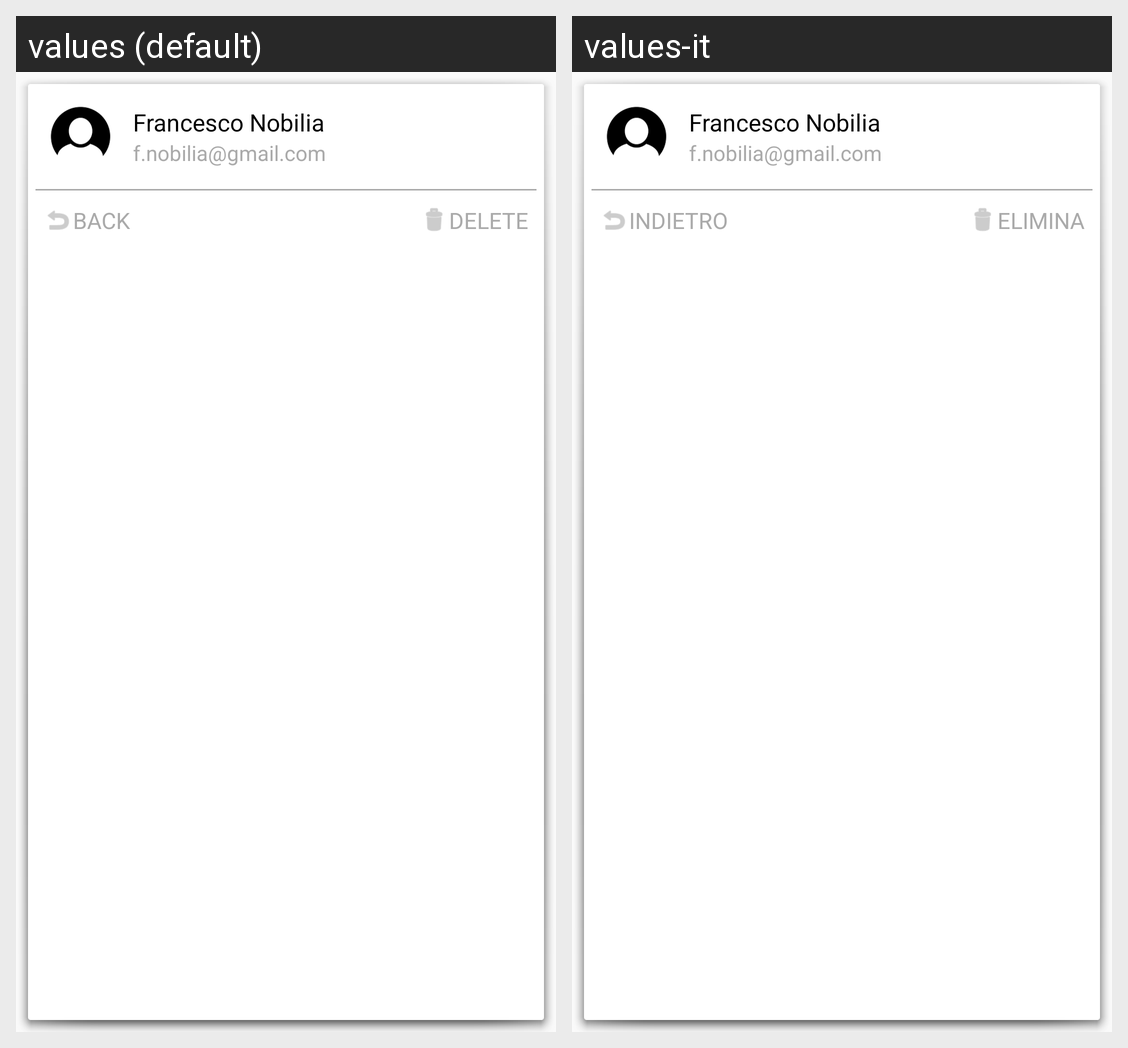

Translations of the strings shown on this Android screen, per locale in the grid:
Android screen res/layout/contact_detail_dialog.xml rendered under 2 locales, left to right: values (default), values-it. Device: Nexus 5 (rendered at 1080×1920; each locale shown at half size, 540×960, under a caption strip naming it); theme AppTheme.
Strings drawn on this screen, with the default value and each locale's value (text and hints the layout hard-codes, and strings that could not be matched under every locale, appear in the picture but are not listed):

back
  values: BACK
  values-it: INDIETRO

delete
  values: DELETE
  values-it: ELIMINA
